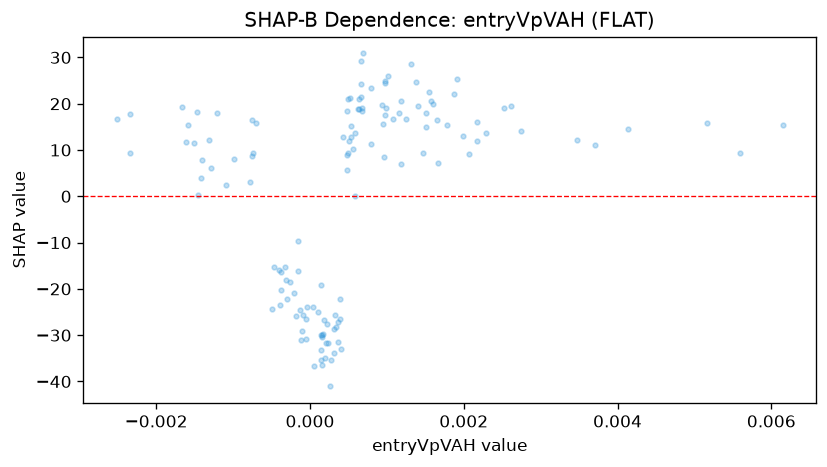

The table this chart was drawn from, first rows:
feature_value, shap_value
-0.000379, -20.33
0.001404, 19.55
0.001663, 7.234
0.0004754, 5.758
0.0006433, 18.78
0.001548, 22.56
0.0005314, 12.9
0.001011, 26.02
0.001868, 22.16
-0.0001868, -25.85
-0.001459, 0.2093
0.0005297, 15.1
0.0009713, 24.86
0.003702, 11.09
0.0001479, -35.3
0.0002376, -31.69
0.0006355, 21.08
0.0006843, 30.86
0.001918, 25.3
0.0002068, -31.64
0.0009425, 19.74
0.001078, 16.73
0.0003112, -33.75
3.9905233279569075e-05, -23.88
0.001312, 28.54
0.001184, 6.96
0.0004829, 18.45
0.0006694, 21.51
0.0002625, -41.06
-0.0004967, -24.4
-0.001583, 15.45
0.0001575, -36.49
-0.0001113, -31.03
-0.0002019, -20.78
0.0002733, -35.42
0.002523, 19.1
0.0006616, 24.19
0.001513, 18.1
0.0001489, -33.22
-0.001464, 18.11
-5.6988646974787116e-05, -30.82
0.0005009, 11.86
0.0009603, 8.482
4.7731729864608496e-05, -36.67
0.001577, 20.69
-0.0007389, 9.248
-0.0001042, -29.13
0.001598, 19.91
-0.0007521, 8.785
0.0004042, -33
0.002177, 12.04
0.001511, 14.87
0.0009721, 24.54
-0.001416, 3.933
0.0001554, -30.36
0.0007983, 11.32
0.002068, 9.166
0.0003218, -25.57
0.002287, 13.59
0.002175, 15.96
... 74 more rows
